Image classification data set "dataset" (samuelchaparro1233/Lab3_CNN_Gesture_Robotics on GitHub). Class labels (5): 0 dedos, 1 dedo, 2 dedos, 3 dedos, 4 dedos.

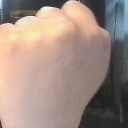
Label: 0 dedos

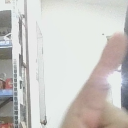
Label: 1 dedo

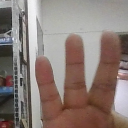
Label: 3 dedos

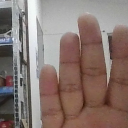
Label: 4 dedos

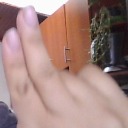
Label: 2 dedos

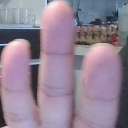
Label: 3 dedos
